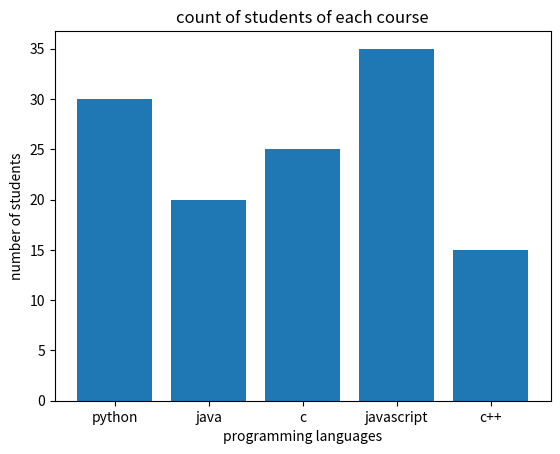

Write Python code to recreate this figure.
import matplotlib
import matplotlib.pyplot as plt
cources = ['python','java','c','javascript','c++']
students = [30,20,25,35,15]
plt.bar(cources,students)
plt.title("count of students of each course")
plt.xlabel("programming languages")
plt.ylabel("number of students")
plt.show()
